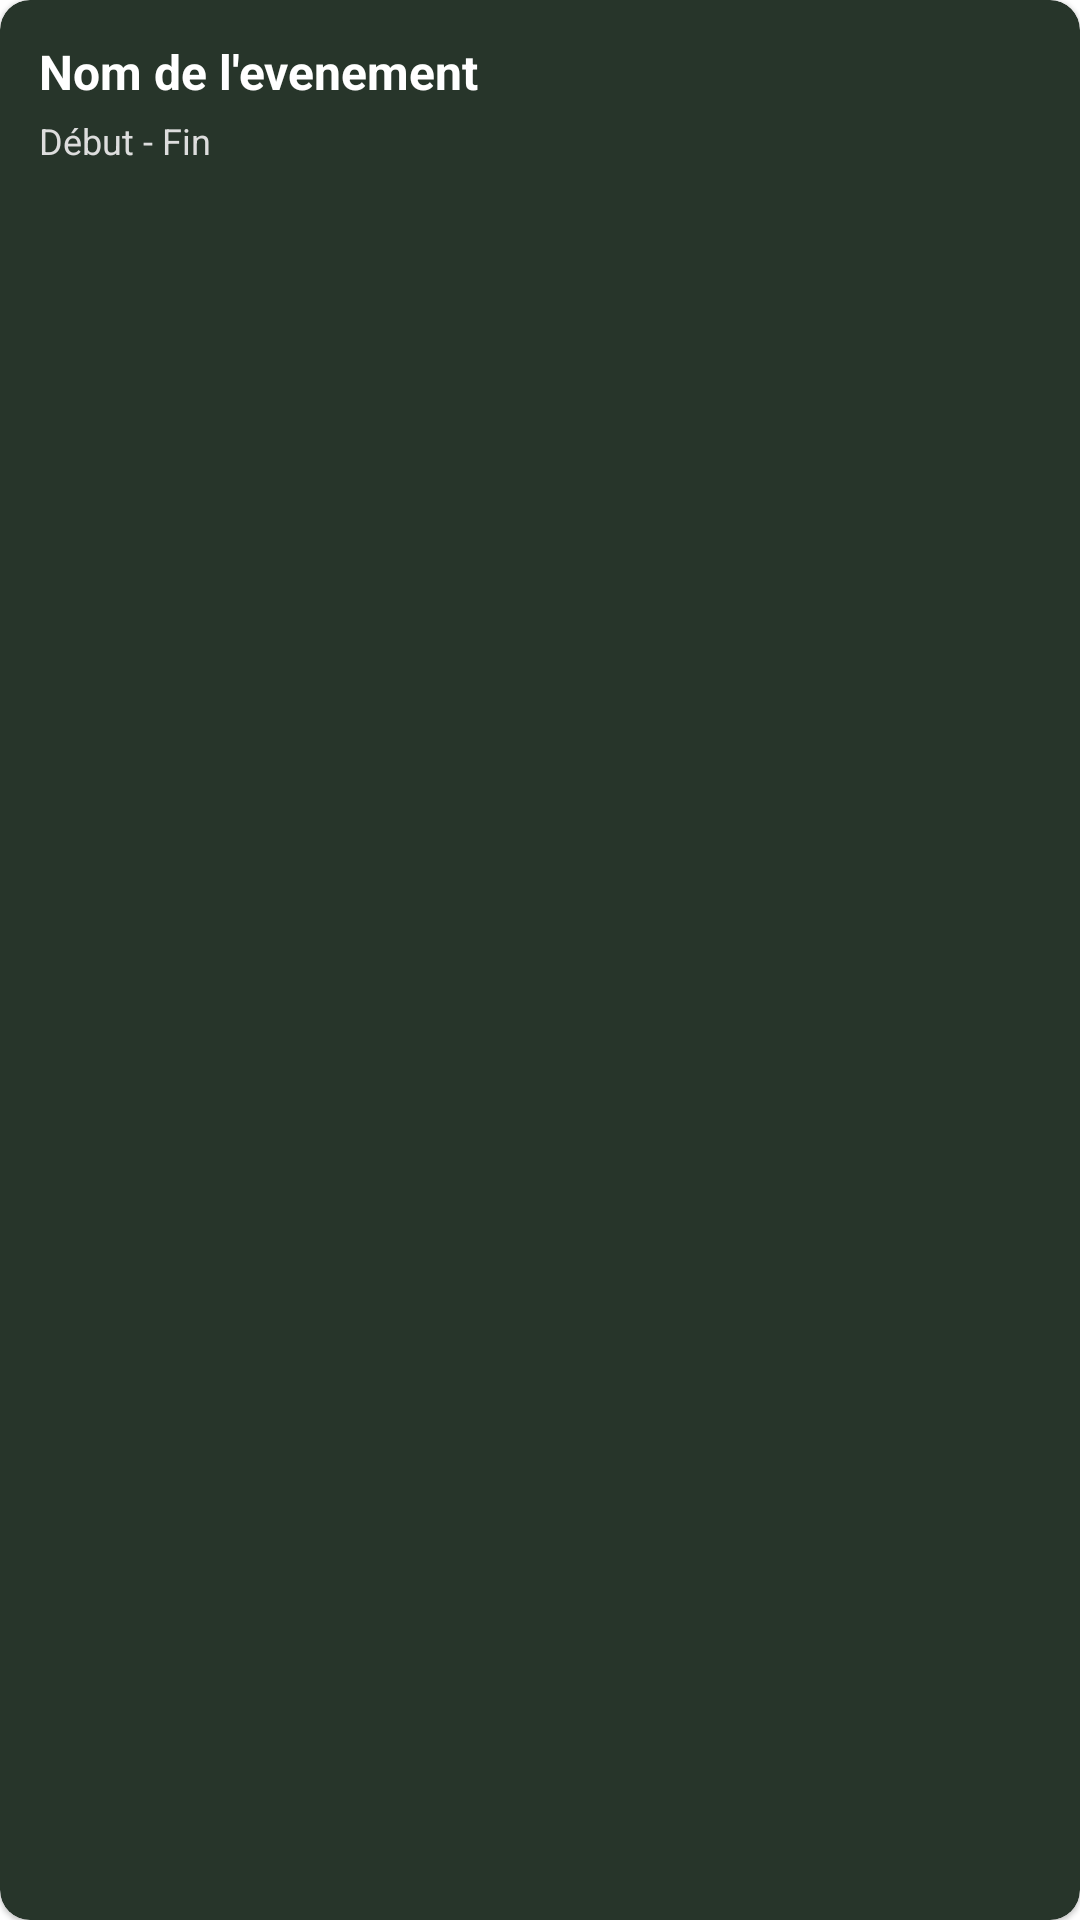

Write the Android layout XML for this screen, with the resource values it uses.
<!-- AndroidManifest.xml: application theme Theme.OrgaEclès -->
<!-- res/layout/view_event.xml -->
<?xml version="1.0" encoding="utf-8"?>
<com.google.android.material.card.MaterialCardView xmlns:android="http://schemas.android.com/apk/res/android"
    xmlns:app="http://schemas.android.com/apk/res-auto"
    android:id="@+id/card_view"
    android:layout_width="match_parent"
    android:layout_height="wrap_content"
    android:layout_margin="16dp"
    app:cardBackgroundColor="@color/fir_green"
    app:cardCornerRadius="10dp">

    <androidx.constraintlayout.widget.ConstraintLayout
        android:id="@+id/event_constraint"
        android:layout_width="match_parent"
        android:layout_height="match_parent"
        android:padding="13dp">

        <TextView
            android:id="@+id/event_name"
            android:layout_width="0dp"
            android:layout_height="wrap_content"
            android:ellipsize="end"
            android:maxLines="1"
            android:text="Nom de l'evenement"
            android:textColor="@color/white"
            android:textSize="16sp"
            android:textStyle="bold"
            app:layout_constraintStart_toStartOf="parent"
            app:layout_constraintTop_toTopOf="parent"
            app:layout_constraintVertical_bias="0.0" />

        <TextView
            android:id="@+id/event_time"
            android:layout_width="0dp"
            android:layout_height="wrap_content"
            android:layout_marginTop="4dp"
            android:ellipsize="end"
            android:maxLines="1"
            android:text="Début - Fin"
            android:textColor="@color/light_grey"
            android:textSize="12sp"
            app:layout_constraintStart_toStartOf="@+id/event_name"
            app:layout_constraintTop_toBottomOf="@+id/event_name" />
    </androidx.constraintlayout.widget.ConstraintLayout>
</com.google.android.material.card.MaterialCardView>
<!-- resources referenced by this layout -->
<resources>
  <color name="fir_green">#27352a</color>
  <color name="light_grey">#DDDDDD</color>
  <color name="white">#FFFFFFFF</color>
  <style name="Theme.OrgaEclès" parent="Theme.MaterialComponents.DayNight.NoActionBar">
          
          <item name="colorPrimary">@color/fir_green</item>
          <item name="colorPrimaryVariant">@color/fir_green</item>
          <item name="colorOnPrimary">@color/white</item>
          
          <item name="colorSecondary">@color/teal_200</item>
          <item name="colorSecondaryVariant">@color/teal_700</item>
          <item name="colorOnSecondary">@color/black</item>
          
          <item name="android:statusBarColor">?attr/colorPrimary</item>
          
          <item name="colorAccent">@color/fir_green</item>
          <item name="android:colorAccent">@color/fir_green</item>
          <item name="android:datePickerStyle">@style/MyDatePickerStyle</item>
          <item name="android:windowAnimationStyle">@null</item>
          <item name="android:windowDisablePreview">true</item>
      </style>
  <color name="teal_200">#FF03DAC5</color>
  <color name="teal_700">#FF018786</color>
  <color name="black">#FF000000</color>
  <style name="MyDatePickerStyle" parent="@android:style/Widget.Material.Light.DatePicker">
          <item name="android:headerBackground">@color/fir_green</item>
      </style>
</resources>
